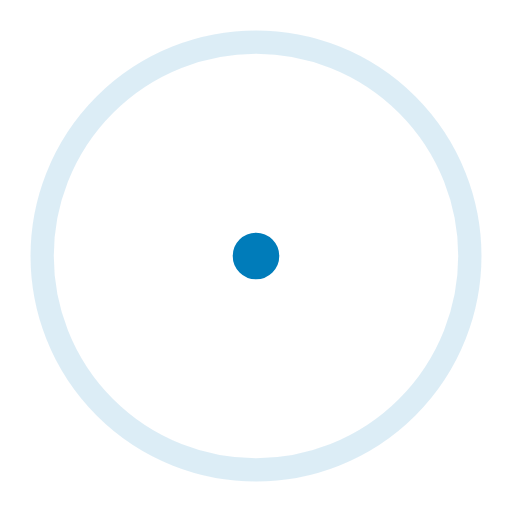
t = 0.00 s
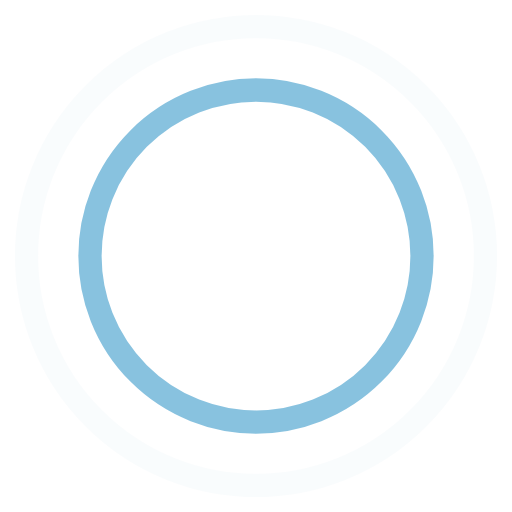
t = 0.45 s
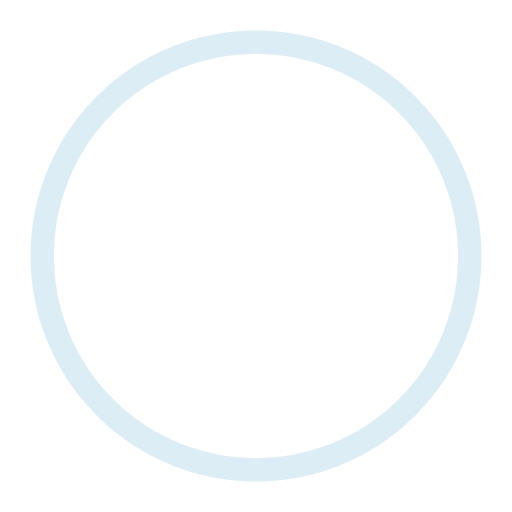
t = 0.90 s
t = 1.35 s: frame unchanged from t = 0.45 s, image omitted

The animated SVG that drew these frames (rendered in a browser with its animation timeline set to each time). Animation: 4 SMIL elements (animate=4); one cycle of 1.80 s, repeats indefinitely.

<svg xmlns="http://www.w3.org/2000/svg" width="44" height="44" viewBox="0 0 44 44" stroke="#007cba">
    <g fill="none" fill-rule="evenodd" stroke-width="2">
        <circle cx="22" cy="22" r="1">
            <animate attributeName="r" begin="0s" dur="1.8s" values="1; 20" calcMode="spline" keyTimes="0; 1" keySplines="0.165, 0.84, 0.44, 1" repeatCount="indefinite"/>
            <animate attributeName="stroke-opacity" begin="0s" dur="1.8s" values="1; 0" calcMode="spline" keyTimes="0; 1" keySplines="0.3, 0.61, 0.355, 1" repeatCount="indefinite"/>
        </circle>
        <circle cx="22" cy="22" r="1">
            <animate attributeName="r" begin="-0.9s" dur="1.8s" values="1; 20" calcMode="spline" keyTimes="0; 1" keySplines="0.165, 0.84, 0.44, 1" repeatCount="indefinite"/>
            <animate attributeName="stroke-opacity" begin="-0.9s" dur="1.8s" values="1; 0" calcMode="spline" keyTimes="0; 1" keySplines="0.3, 0.61, 0.355, 1" repeatCount="indefinite"/>
        </circle>
    </g>
</svg>
